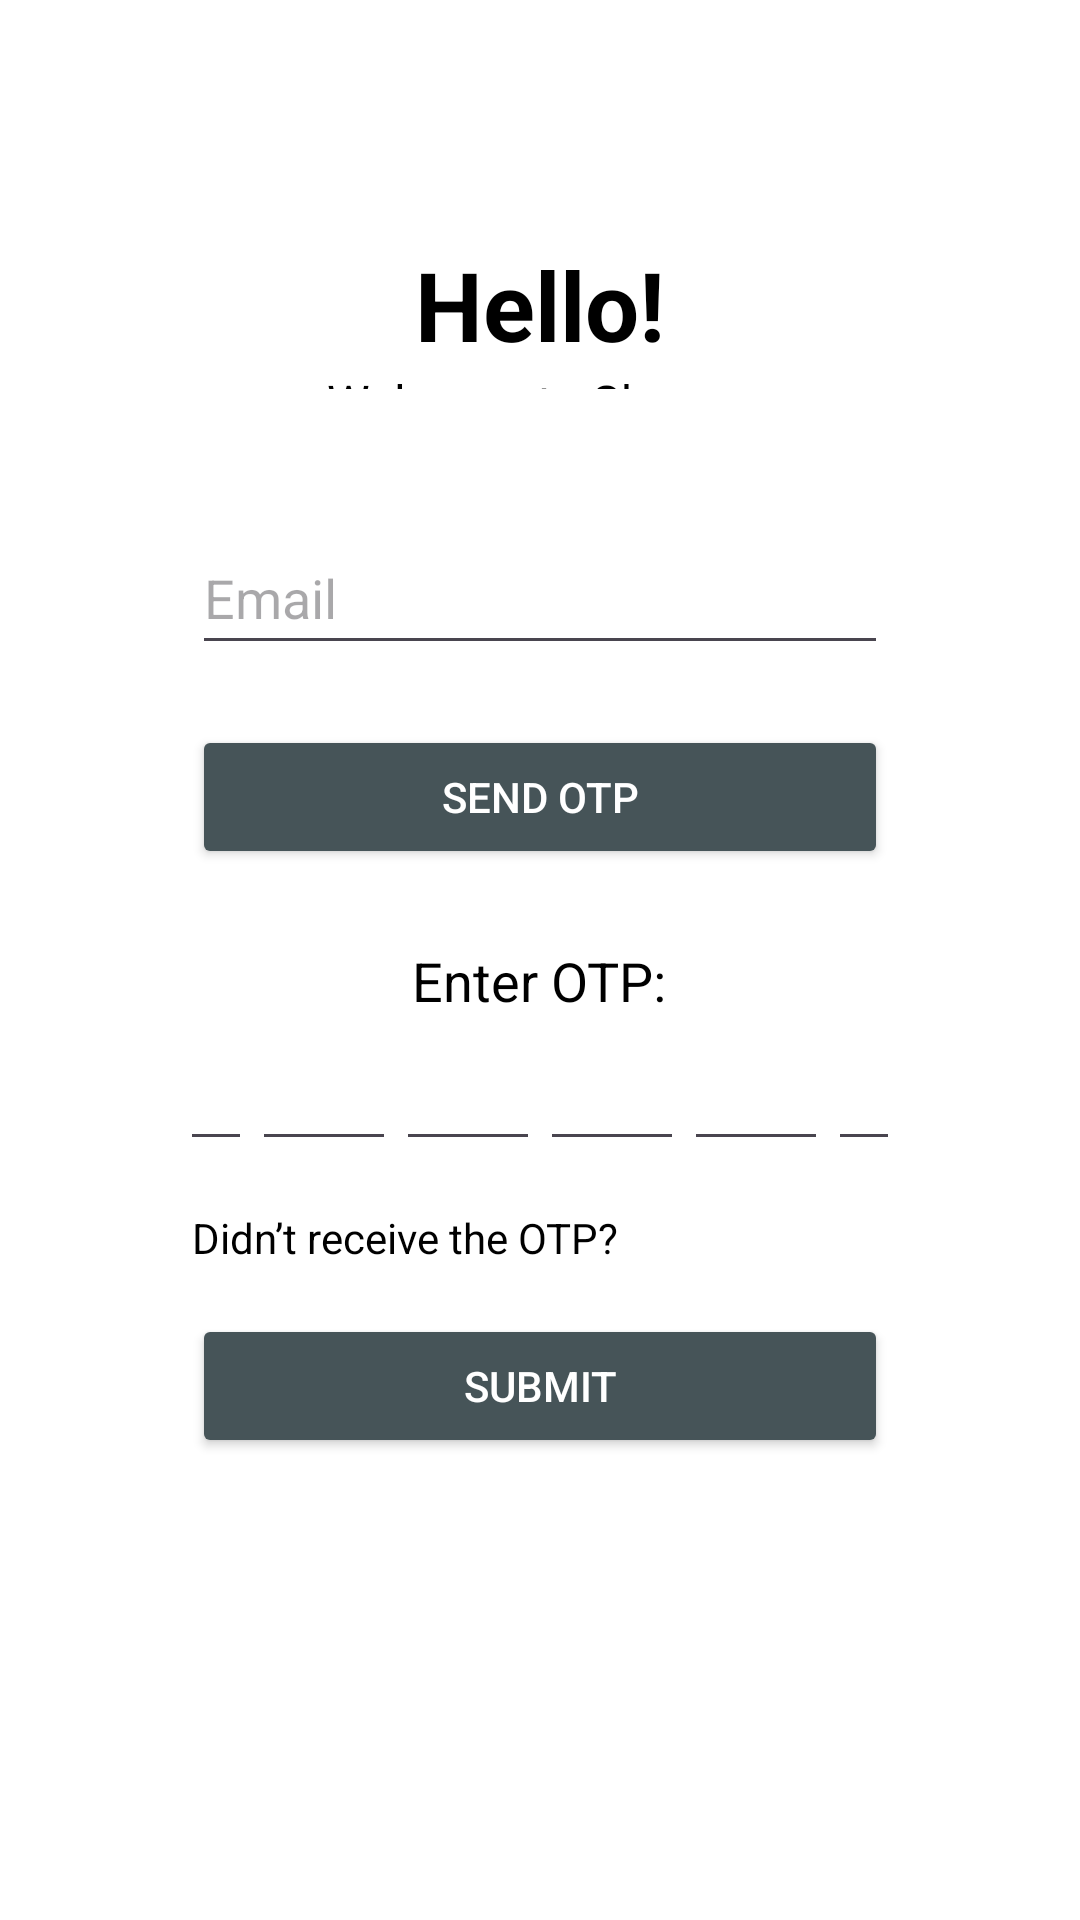

Android layout source for this screen:
<!-- AndroidManifest.xml: application theme Theme.ShengoApp0 -->
<!-- res/layout/fragment_forgot_password.xml -->
<?xml version="1.0" encoding="utf-8"?>
<FrameLayout xmlns:android="http://schemas.android.com/apk/res/android"
    xmlns:app="http://schemas.android.com/apk/res-auto"
    android:layout_width="match_parent"
    android:layout_height="match_parent"
    android:background="@android:color/white"
    android:padding="40dp">

    <LinearLayout
        android:layout_width="match_parent"
        android:layout_height="wrap_content"
        android:orientation="vertical"
        android:gravity="center_horizontal"
        android:background="@android:color/white"
        android:paddingTop="40dp">

        <TextView
            android:layout_width="wrap_content"
            android:layout_height="wrap_content"
            android:text="Hello!"
            android:textSize="32sp"
            android:textStyle="bold"
            android:textColor="@color/black" />

        <TextView
            android:layout_width="wrap_content"
            android:layout_height="wrap_content"
            android:text="Welcome to Shengo"
            android:textSize="16sp"
            android:textColor="@color/black" />
    </LinearLayout>

    <androidx.cardview.widget.CardView
        android:layout_width="match_parent"
        android:layout_height="wrap_content"
        app:cardCornerRadius="30dp"
        app:cardElevation="0dp"

        android:background="@android:color/white"

        android:layout_gravity="center">

        <LinearLayout
            android:layout_width="match_parent"
            android:layout_height="wrap_content"
            android:orientation="vertical"
            android:background="@color/white"
            android:padding="24dp"
            >



            <EditText
                android:id="@+id/emailEditText"
                android:layout_width="match_parent"
                android:layout_height="wrap_content"
                android:hint="Email"
                android:textColor="@color/black"
                android:minHeight="48dp"
                android:inputType="textEmailAddress"
                android:layout_marginTop="20dp" />

            <Button
                android:id="@+id/sendOtpButton"
                android:layout_width="match_parent"
                android:layout_height="wrap_content"
                android:text="Send OTP"
                android:backgroundTint="#465458"
                android:textColor="@android:color/white"
                android:layout_marginTop="20dp" />

            <TextView
                android:id="@+id/otpLabel"
                android:layout_width="wrap_content"
                android:layout_height="wrap_content"
                android:text="Enter OTP:"
                android:textColor="@color/black"
                android:textSize="18sp"
                android:layout_marginTop="25dp"
                android:layout_gravity="center" />

            <LinearLayout
                android:layout_width="wrap_content"
                android:layout_height="wrap_content"
                android:orientation="horizontal"
                android:gravity="center"
                android:labelFor="@id/otpLabel">

                <EditText
                    android:id="@+id/otpBox1"
                    android:layout_width="48dp"
                    android:layout_height="48dp"
                    android:gravity="center"
                    android:inputType="numberPassword"
                    android:maxLength="1"
                    android:importantForAccessibility="no"
                    android:hint="1"
                    android:contentDescription="OTP digit 1"/>

                <EditText
                    android:id="@+id/otpBox2"
                    android:layout_width="48dp"
                    android:layout_height="48dp"
                    android:gravity="center"
                    android:inputType="numberPassword"
                    android:maxLength="1"
                    android:importantForAccessibility="no"
                    android:contentDescription="OTP digit 2"  />
                <EditText
                    android:id="@+id/otpBox3"
                    android:layout_width="48dp"
                    android:layout_height="48dp"
                    android:gravity="center"
                    android:inputType="numberPassword"
                    android:maxLength="1"
                    android:importantForAccessibility="no"
                    android:contentDescription="OTP digit 3" />

                <EditText
                    android:id="@+id/otpBox4"
                    android:layout_width="48dp"
                    android:layout_height="48dp"
                    android:gravity="center"
                    android:inputType="numberPassword"
                    android:maxLength="1"
                    android:importantForAccessibility="no"
                    android:contentDescription="OTP digit 4" />
                <EditText
                    android:id="@+id/otpBox5"
                    android:layout_width="48dp"
                    android:layout_height="48dp"
                    android:gravity="center"
                    android:inputType="numberPassword"
                    android:maxLength="1"
                    android:importantForAccessibility="no"
                    android:contentDescription="OTP digit 5"/>

                <EditText
                    android:id="@+id/otpBox6"
                    android:layout_width="48dp"
                    android:layout_height="48dp"
                    android:gravity="center"
                    android:inputType="numberPassword"
                    android:maxLength="1"
                    android:importantForAccessibility="no"
                    android:contentDescription="OTP digit 6"/>


            </LinearLayout>

            <TextView
                android:layout_width="wrap_content"
                android:layout_height="wrap_content"
                android:text="Didn’t receive the OTP?"
                android:textColor="@color/black"
                android:textSize="14sp"
                android:layout_marginTop="16dp" />

            <Button
                android:id="@+id/verifyButton"
                android:layout_width="match_parent"
                android:layout_height="wrap_content"
                android:text="Submit"
                android:backgroundTint="#465458"
                android:textColor="@android:color/white"
                android:layout_marginTop="16dp" />
        </LinearLayout>
    </androidx.cardview.widget.CardView>
</FrameLayout>
<!-- resources referenced by this layout -->
<resources>
  <color name="black">#FF000000</color>
  <color name="white">#FFFFFFFF</color>
  <style name="Theme.ShengoApp0" parent="Base.Theme.ShengoApp0" />
  <style name="Base.Theme.ShengoApp0" parent="Theme.Material3.DayNight.NoActionBar">
          
          <item name="colorPrimary">@color/black</item>
  
  
          <item name="android:statusBarColor">#00000000</item>
          <item name="android:windowLightStatusBar">true</item>
  
  
  
      </style>
</resources>
